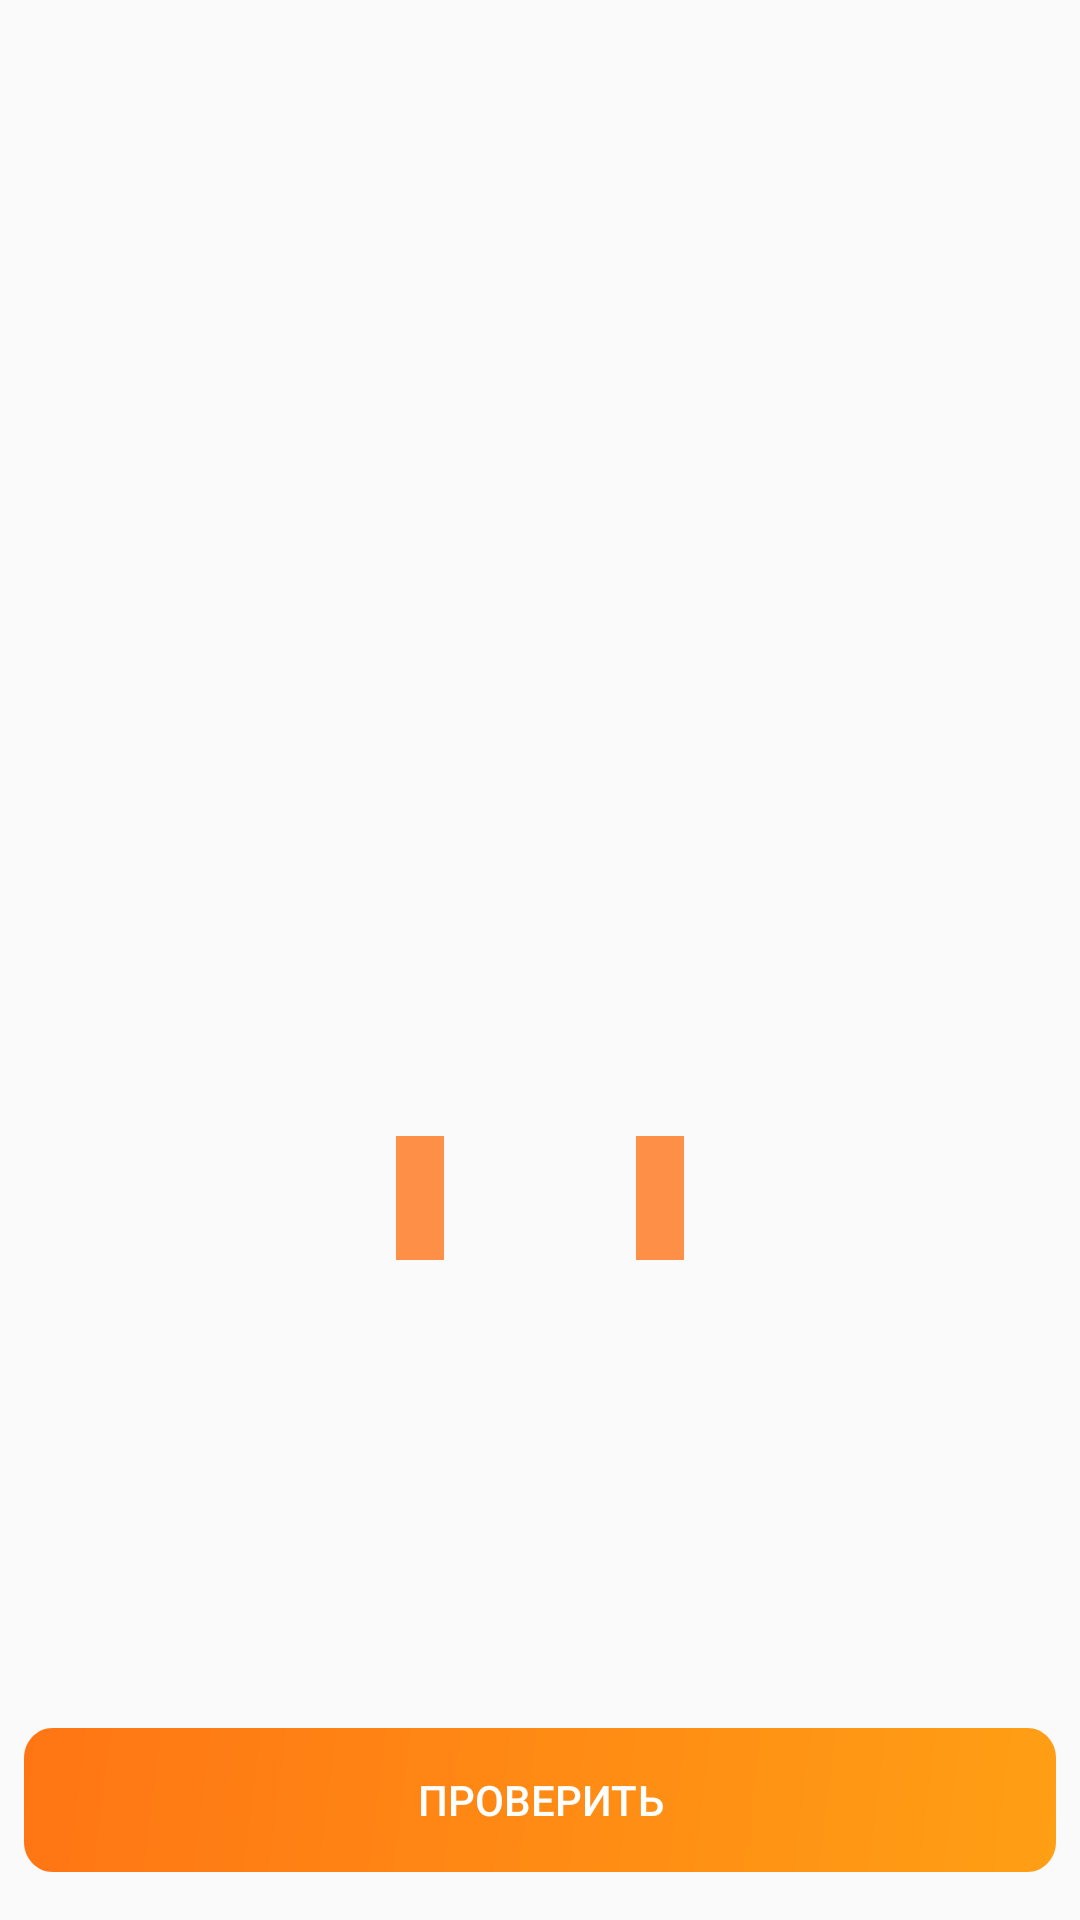

The Android layout XML behind this screen, and the referenced resources:
<!-- AndroidManifest.xml: application theme Theme.MyPetProject2 -->
<!-- res/layout/fragment_game_twelve.xml -->
<?xml version="1.0" encoding="utf-8"?>
<androidx.constraintlayout.widget.ConstraintLayout xmlns:android="http://schemas.android.com/apk/res/android"
    xmlns:tools="http://schemas.android.com/tools"
    android:layout_width="match_parent"
    android:layout_height="match_parent"
    xmlns:app="http://schemas.android.com/apk/res-auto"
    tools:context=".features.ui.games.spelling.spellingtwelve.GameTwelveFragment">


    <TextView
        android:id="@+id/tv_spelling_twelve"
        android:layout_width="wrap_content"
        android:layout_height="wrap_content"
        tools:text="лелявший"
        android:textAlignment="center"
        android:textColor="#000000"
        android:textSize="28sp"
        android:textStyle="italic"
        app:layout_constraintBottom_toTopOf="@+id/b_next_page"
        app:layout_constraintEnd_toEndOf="parent"
        app:layout_constraintStart_toStartOf="parent"
        app:layout_constraintTop_toTopOf="parent" />


    <TextView
        android:id="@+id/tv_one"
        style="@style/SpellingTextStyle"
        android:layout_width="wrap_content"
        android:layout_height="wrap_content"
        android:layout_marginStart="132dp"
        android:paddingStart="8dp"
        android:paddingEnd="8dp"
        tools:text="А"
        app:layout_constraintDimensionRatio="1:1"
        app:layout_constraintStart_toStartOf="parent"
        app:layout_constraintTop_toBottomOf="@+id/tv_spelling_twelve" />

    <TextView
        android:id="@+id/tv_two"
        style="@style/SpellingTextStyle"
        android:layout_width="wrap_content"
        android:layout_height="wrap_content"
        android:layout_marginEnd="132dp"
        tools:text="О"
        android:paddingStart="8dp"
        android:paddingEnd="8dp"
        app:layout_constraintDimensionRatio="1:1"
        app:layout_constraintEnd_toEndOf="parent"
        app:layout_constraintTop_toBottomOf="@+id/tv_spelling_twelve" />

    <Button
        android:id="@+id/b_next_page"
        android:layout_width="0dp"
        android:layout_height="wrap_content"
        android:layout_marginStart="8dp"
        android:layout_marginEnd="8dp"
        android:layout_marginBottom="16dp"
        android:text="ПРОверить"
        android:textColor="@color/white"
        android:background="@drawable/rectangle_184__1_"
        app:layout_constraintBottom_toBottomOf="parent"
        app:layout_constraintEnd_toEndOf="parent"
        app:layout_constraintHorizontal_bias="0.501"
        app:layout_constraintStart_toStartOf="parent" />

</androidx.constraintlayout.widget.ConstraintLayout>
<!-- resources referenced by this layout -->
<resources>
  <color name="white">#FFFFFFFF</color>
  <!-- drawable rectangle_184__1_ (drawable) -->
  <vector xmlns:android="http://schemas.android.com/apk/res/android"
      xmlns:aapt="http://schemas.android.com/aapt"
      android:width="360dp"
      android:height="48dp"
      android:viewportWidth="360"
      android:viewportHeight="48">
    <path
        android:pathData="M0,10C0,4.48 4.48,0 10,0H350C355.52,0 360,4.48 360,10V38C360,43.52 355.52,48 350,48H10C4.48,48 0,43.52 0,38V10Z">
      <aapt:attr name="android:fillColor">
        <gradient 
            android:startX="0"
            android:startY="0"
            android:endX="360"
            android:endY="48"
            android:type="linear">
          <item android:offset="0" android:color="#FFFF7514"/>
          <item android:offset="1" android:color="#FFFF9F14"/>
        </gradient>
      </aapt:attr>
    </path>
  </vector>
  <style name="SpellingTextStyle">
          <item name="android:textColor">#ffffff</item>
          <item name="android:textSize">22sp</item>
          <item name="android:background">#FD8F47</item>
          <item name="android:padding">6dp</item>
          <item name="android:layout_marginTop">72dp</item>
  
      </style>
  <style name="Theme.MyPetProject2" parent="Theme.AppCompat.Light.NoActionBar">
          
          <item name="android:windowNoTitle">true</item>
          <item name="android:windowActionBar">false</item>
          <item name="android:windowFullscreen">true</item>
          <item name="colorPrimary">@color/purple_500</item>
          <item name="colorPrimaryVariant">@color/purple_700</item>
          <item name="colorOnPrimary">@color/white</item>
          
          <item name="colorSecondary">@color/teal_200</item>
          <item name="colorSecondaryVariant">@color/teal_700</item>
          <item name="colorOnSecondary">@color/black</item>
          <item name="android:statusBarColor">?attr/colorPrimaryVariant</item>
          
      </style>
  <color name="purple_500">#FB802E</color>
  <color name="purple_700">#FF3700B3</color>
  <color name="teal_200">#FF03DAC5</color>
  <color name="teal_700">#FF018786</color>
  <color name="black">#FF000000</color>
</resources>
